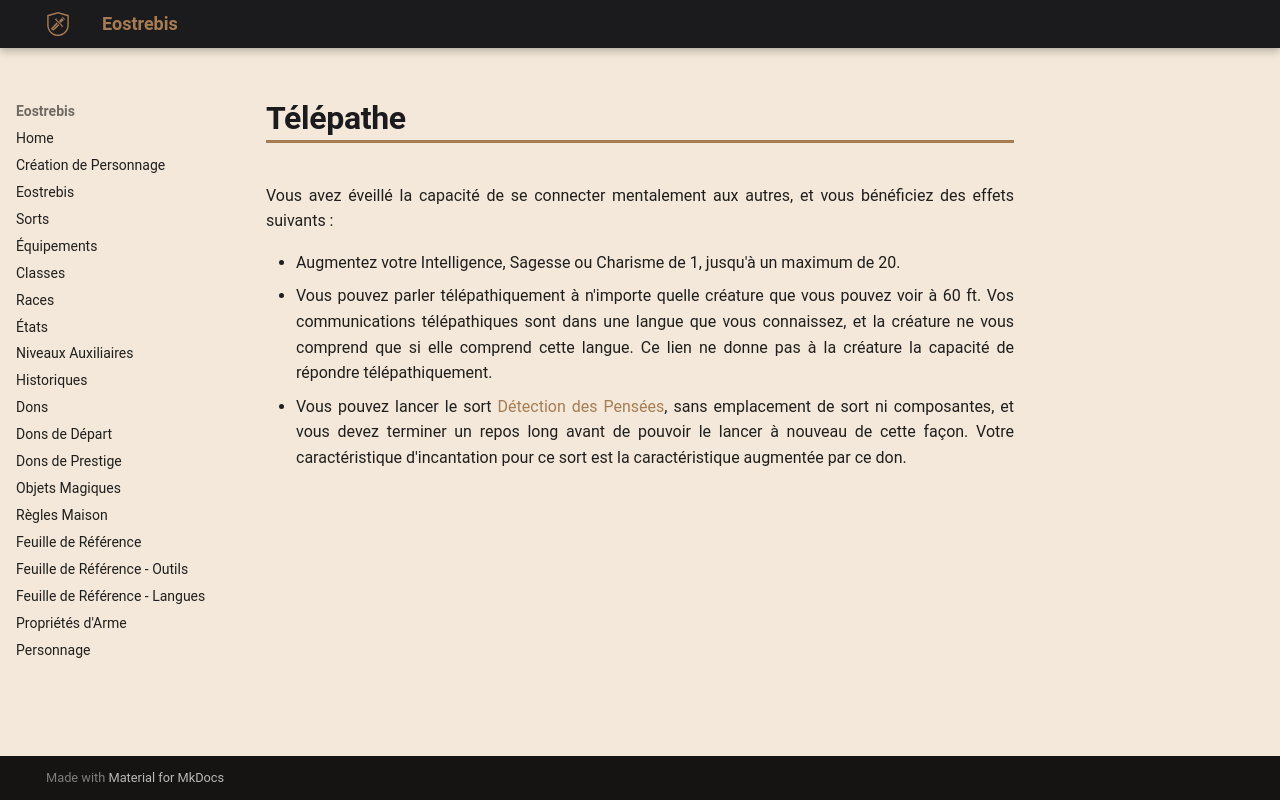

repository: Eostrebis/5e.VF · page: Dons/Télépathe/index.html · generator: mkdocs

---
englishname: Telepathic
requis:
writing_status: finished
---
Vous avez éveillé la capacité de se connecter mentalement aux autres, et vous bénéficiez des effets suivants : 

 - Augmentez votre Intelligence, Sagesse ou Charisme de 1, jusqu'à un maximum de 20.
 - Vous pouvez parler télépathiquement à n'importe quelle créature que vous pouvez voir à 60 ft. Vos communications télépathiques sont dans une langue que vous connaissez, et la créature ne vous comprend que si elle comprend cette langue. Ce lien ne donne pas à la créature la capacité de répondre télépathiquement.
 - Vous pouvez lancer le sort [[Détection des Pensées]], sans emplacement de sort ni composantes, et vous devez terminer un repos long avant de pouvoir le lancer à nouveau de cette façon. Votre caractéristique d'incantation pour ce sort est la caractéristique augmentée par ce don.
